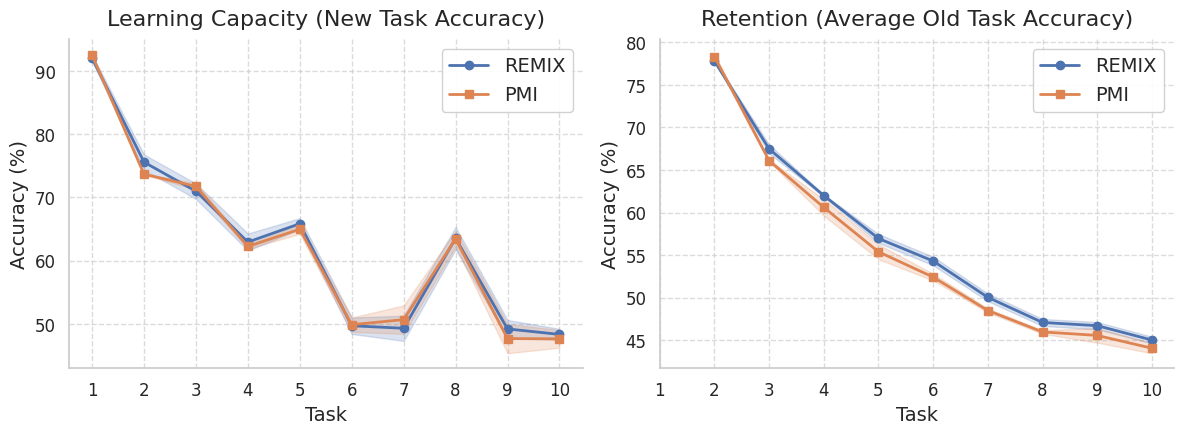

Reproduce this figure in Python.
import numpy as np
import matplotlib.pyplot as plt
import seaborn as sns
import warnings

# =====================================================================
# 1. ACADEMIC STYLING (NeurIPS / Overleaf Ready)
# =====================================================================
sns.set_theme(style="whitegrid")

colors = sns.color_palette("deep")
remix_color = colors[0] # Deep Blue
pmi_color = colors[1]   # Deep Orange

# =====================================================================
# 2. DATA DEFINITIONS
# =====================================================================
remix_data = [
    [[92.7], [77.6, 76.1], [67.3, 66.5, 72.5], [60.6, 59.6, 65.3, 63.4], [58.9, 54.2, 58.3, 55.4, 64.6], [56.4, 50.7, 53.3, 53.8, 58.5, 48.5], [49.5, 50.1, 48.3, 48.9, 53.5, 46.1, 51.0], [47.8, 46.6, 46.5, 47.8, 51.6, 43.6, 49.3, 62.6], [47.6, 42.6, 45.8, 46.4, 50.2, 38.4, 45.7, 60.7, 48.8], [45.8, 39.4, 43.5, 44.9, 48.7, 37.3, 43.0, 59.2, 47.7, 49.1]],
    [[91.8], [77.9, 76.7], [69.1, 65.7, 70.9], [63.3, 59.3, 63.4, 64.3], [60.7, 53.5, 57.4, 54.3, 66.6], [58.6, 47.4, 51.7, 51.8, 58.5, 51.5], [55.3, 47.9, 49.5, 47.1, 53.2, 48.3, 50.4], [51.0, 42.7, 46.7, 44.2, 51.7, 46.0, 46.9, 66.0], [50.7, 39.0, 43.7, 42.5, 49.4, 43.0, 43.7, 62.4, 51.1], [48.2, 36.0, 41.3, 40.3, 47.3, 41.3, 39.6, 61.0, 50.0, 48.8]],
    [[91.5], [78.0, 73.9], [69.7, 66.6, 69.5], [63.9, 59.3, 63.2, 61.1], [60.6, 56.1, 56.6, 57.4, 66.3], [58.3, 51.7, 51.1, 52.6, 60.1, 49.1], [55.1, 51.1, 46.1, 48.4, 54.5, 47.6, 46.5], [49.0, 46.6, 44.0, 45.9, 52.3, 45.6, 42.8, 62.0], [48.3, 43.2, 42.4, 42.3, 50.4, 42.2, 40.8, 59.4, 47.7], [47.0, 42.5, 39.0, 41.6, 48.8, 41.1, 38.5, 56.4, 45.9, 47.1]]
]

pmi_data = [
    [[92.3], [78.0, 73.6], [68.8, 63.3, 72.0], [62.8, 59.0, 64.0, 62.5], [59.7, 52.9, 56.5, 57.1, 65.1], [55.2, 46.1, 51.4, 53.4, 58.4, 48.7], [53.0, 44.2, 46.3, 47.7, 52.8, 47.3, 49.6], [49.8, 41.3, 44.3, 45.2, 50.9, 45.0, 46.1, 62.5], [48.0, 38.3, 42.1, 43.1, 49.3, 40.8, 43.3, 59.3, 50.0], [45.7, 36.5, 39.2, 42.3, 45.0, 39.0, 42.2, 56.4, 49.0, 49.6]],
    [[92.7], [78.3, 73.8], [69.3, 62.7, 71.0], [62.3, 55.1, 63.3, 62.5], [58.0, 50.3, 56.8, 55.4, 64.0], [54.7, 44.6, 50.5, 52.0, 57.8, 49.5], [50.9, 42.6, 45.5, 48.4, 52.0, 49.6, 48.6], [48.0, 39.3, 45.3, 43.7, 50.8, 46.1, 46.4, 62.6], [46.0, 35.5, 41.5, 40.3, 47.5, 42.6, 42.8, 60.0, 44.5], [45.1, 35.0, 40.7, 39.1, 44.6, 41.2, 41.7, 57.8, 45.3, 46.7]],
    [[92.4], [78.7, 73.6], [67.9, 64.6, 72.2], [60.0, 56.6, 62.3, 61.7], [56.1, 49.6, 56.3, 55.9, 65.8], [52.4, 46.4, 49.5, 53.9, 59.8, 51.4], [48.8, 45.9, 45.2, 49.3, 53.6, 49.5, 53.8], [44.1, 42.0, 43.3, 46.7, 50.7, 47.3, 48.9, 65.2], [43.4, 39.5, 41.0, 44.6, 49.2, 46.1, 45.8, 63.3, 48.5], [43.2, 38.6, 37.7, 43.7, 47.4, 43.3, 42.2, 61.1, 46.3, 46.6]]
]

# =====================================================================
# 3. METRIC EXTRACTION & CALCULATION
# =====================================================================
def extract_metrics(data):
    new_task_accs = []
    old_task_accs = []
    for seed_data in data:
        seed_new = [step[-1] for step in seed_data]
        seed_old = []
        for i, step in enumerate(seed_data):
            if i == 0:
                seed_old.append(np.nan)
            else:
                seed_old.append(np.mean(step[:-1]))
        new_task_accs.append(seed_new)
        old_task_accs.append(seed_old)
    return np.array(new_task_accs), np.array(old_task_accs)

remix_new, remix_old = extract_metrics(remix_data)
pmi_new, pmi_old = extract_metrics(pmi_data)

with warnings.catch_warnings():
    warnings.simplefilter("ignore", category=RuntimeWarning)
    remix_new_mean, remix_new_std = np.nanmean(remix_new, axis=0), np.nanstd(remix_new, axis=0)
    pmi_new_mean, pmi_new_std = np.nanmean(pmi_new, axis=0), np.nanstd(pmi_new, axis=0)
    
    remix_old_mean, remix_old_std = np.nanmean(remix_old, axis=0), np.nanstd(remix_old, axis=0)
    pmi_old_mean, pmi_old_std = np.nanmean(pmi_old, axis=0), np.nanstd(pmi_old, axis=0)

steps = np.arange(1, 11)

# =====================================================================
# 4. PLOT GENERATION
# =====================================================================
# Adjust figure size for typical paper column width or full width
fig, axes = plt.subplots(1, 2, figsize=(12, 4.5), dpi=300)

# -----------------
# Plot 1: Learning Capacity
# -----------------
axes[0].plot(steps, remix_new_mean, label='REMIX', color=remix_color, marker='o', linewidth=2, markersize=6)
axes[0].fill_between(steps, remix_new_mean - remix_new_std, remix_new_mean + remix_new_std, color=remix_color, alpha=0.2)

axes[0].plot(steps, pmi_new_mean, label='PMI', color=pmi_color, marker='s', linewidth=2, markersize=6)
axes[0].fill_between(steps, pmi_new_mean - pmi_new_std, pmi_new_mean + pmi_new_std, color=pmi_color, alpha=0.2)

axes[0].set_title('Learning Capacity (New Task Accuracy)', fontsize=16, fontweight='normal', pad=10)
axes[0].set_xlabel('Task', fontsize=14)
axes[0].set_ylabel('Accuracy (%)', fontsize=14)
axes[0].set_xticks(steps)
axes[0].grid(True, linestyle='--', alpha=0.7)
axes[0].legend(fontsize=14, loc='upper right', frameon=True, framealpha=0.9)
axes[0].tick_params(axis='both', which='major', labelsize=12)

# Set grid behind plot elements
axes[0].set_axisbelow(True)

# -----------------
# Plot 2: Retention
# -----------------
axes[1].plot(steps[1:], remix_old_mean[1:], label='REMIX', color=remix_color, marker='o', linewidth=2, markersize=6)
axes[1].fill_between(steps[1:], remix_old_mean[1:] - remix_old_std[1:], remix_old_mean[1:] + remix_old_std[1:], color=remix_color, alpha=0.2)

axes[1].plot(steps[1:], pmi_old_mean[1:], label='PMI', color=pmi_color, marker='s', linewidth=2, markersize=6)
axes[1].fill_between(steps[1:], pmi_old_mean[1:] - pmi_old_std[1:], pmi_old_mean[1:] + pmi_old_std[1:], color=pmi_color, alpha=0.2)

axes[1].set_title('Retention (Average Old Task Accuracy)', fontsize=16, fontweight='normal', pad=10)
axes[1].set_xlabel('Task', fontsize=14)
axes[1].set_ylabel('Accuracy (%)', fontsize=14)
axes[1].set_xticks(steps)
axes[1].grid(True, linestyle='--', alpha=0.7)
axes[1].legend(fontsize=14, loc='upper right', frameon=True, framealpha=0.9)
axes[1].tick_params(axis='both', which='major', labelsize=12)

# Set grid behind plot elements
axes[1].set_axisbelow(True)

# Remove top and right spines for a cleaner look (common in academic papers)
sns.despine(fig)

# -----------------
# Save
# -----------------
plt.tight_layout()
pdf_path = "resnet34_cifar100_acc.pdf"
plt.savefig(pdf_path, dpi=300, bbox_inches='tight', format='pdf')
